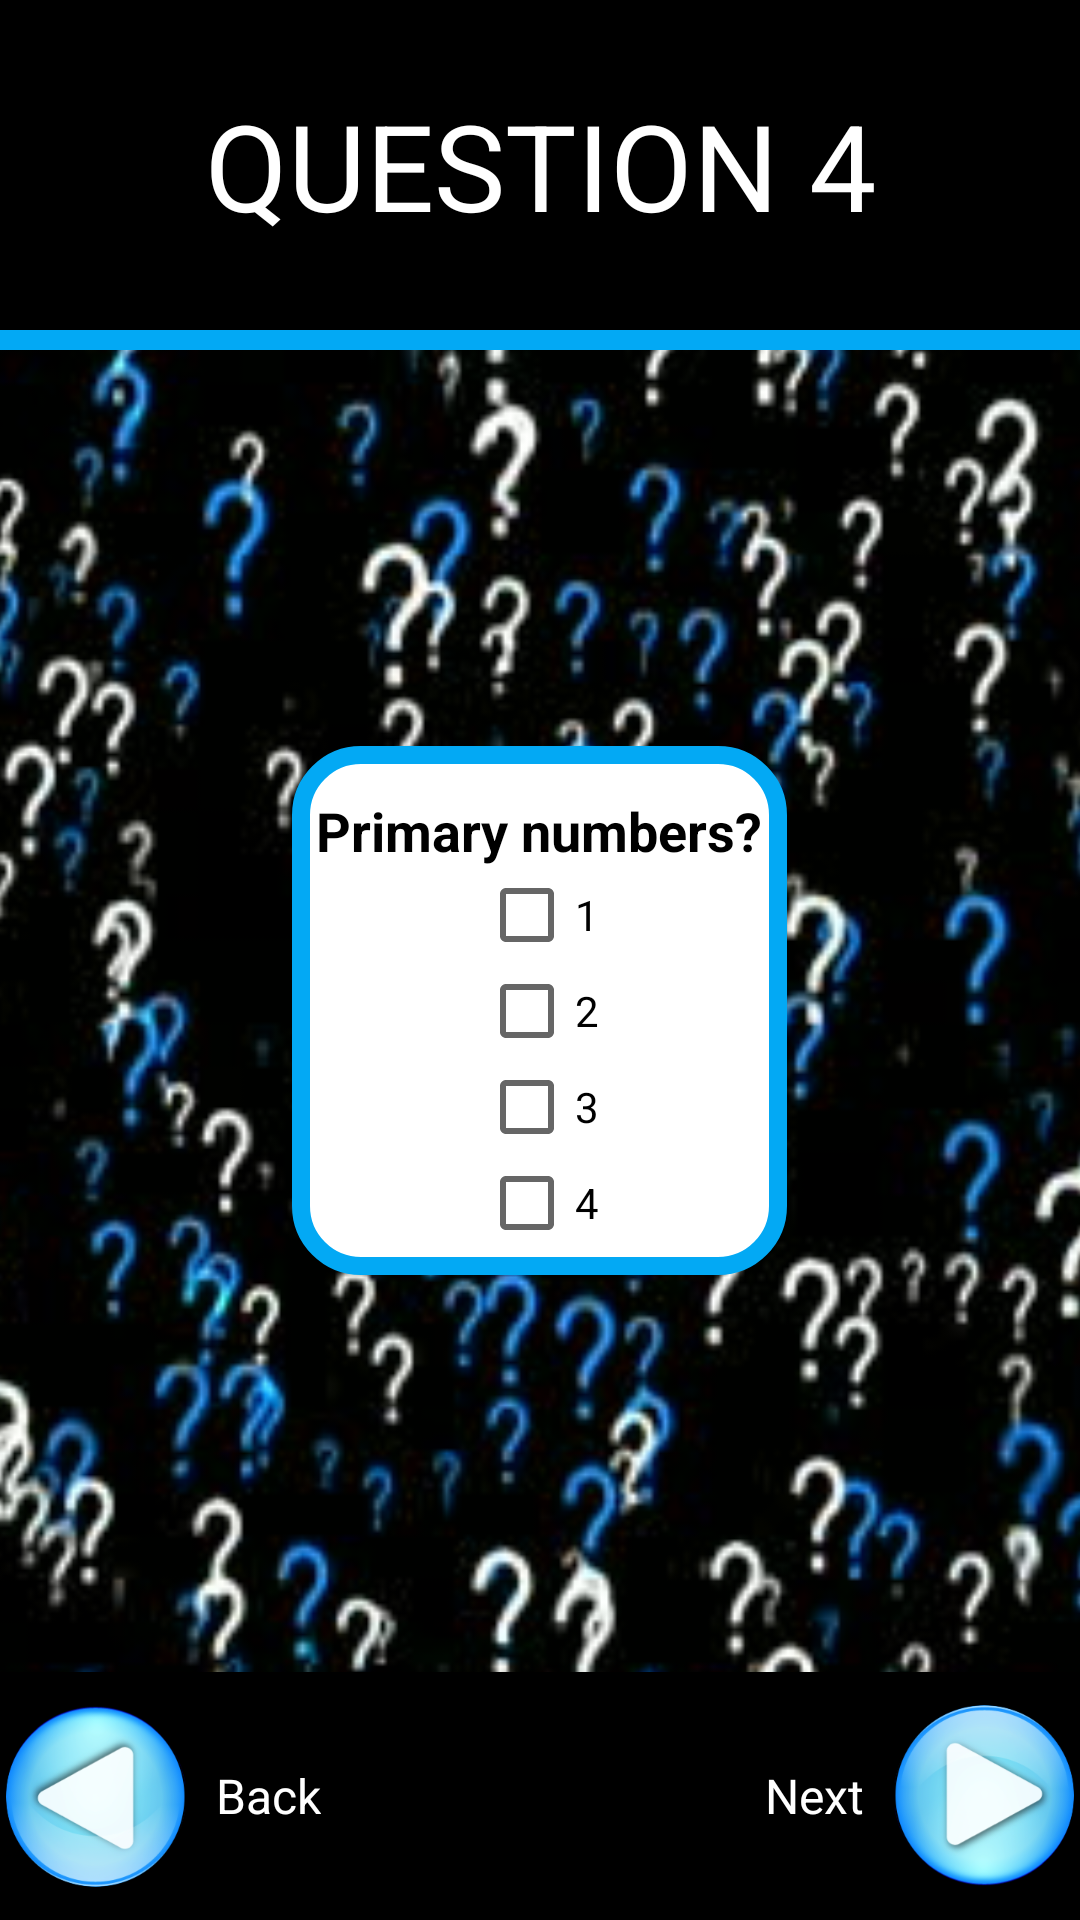

Produce the Android XML layout that renders to this screen, including the resource entries it uses.
<!-- AndroidManifest.xml: application theme AppTheme -->
<!-- res/layout/question4.xml -->
<?xml version="1.0" encoding="utf-8"?>
<RelativeLayout xmlns:android="http://schemas.android.com/apk/res/android"
    xmlns:tools="http://schemas.android.com/tools"
    android:layout_width="match_parent"
    android:layout_height="match_parent"
    android:orientation="vertical"
    tools:context="com.example.android.quizapp.MainActivity">

    <ImageView
        android:layout_width="match_parent"
        android:layout_height="match_parent"
        android:scaleType="centerCrop"
        android:src="@drawable/qm" />

    <LinearLayout
        android:layout_width="match_parent"
        android:layout_height="match_parent"
        android:orientation="vertical">

        <TextView
            android:id="@+id/header"
            style="@style/header"
            android:text="@string/q4Header" />

        <TextView
            android:id="@+id/blueLine"
            android:layout_width="match_parent"
            android:layout_height="0dp"
            android:layout_weight=".25"
            android:background="#03A9F4" />

        <RelativeLayout
            android:layout_width="match_parent"
            android:layout_height="0dp"
            android:layout_weight="16">

            <LinearLayout
                android:layout_width="wrap_content"
                android:layout_height="wrap_content"
                android:layout_centerInParent="true"
                android:background="@drawable/background"
                android:orientation="vertical"
                android:padding="8dp">

                <TextView
                    style="@style/questions"
                    android:background="@drawable/question_background"
                    android:text="@string/q4" />

                <LinearLayout
                    android:layout_width="match_parent"
                    android:layout_height="0dp"
                    android:layout_weight="5"
                    android:orientation="vertical">

                    <CheckBox
                        android:id="@+id/checkboxA"
                        style="@style/checkboxes"
                        android:text="@string/checkboxTextA" />

                    <CheckBox
                        android:id="@+id/checkboxB"
                        style="@style/checkboxes"
                        android:text="@string/checkboxTextB" />

                    <CheckBox
                        android:id="@+id/checkboxC"
                        style="@style/checkboxes"
                        android:text="@string/checkboxTextC" />

                    <CheckBox
                        android:id="@+id/checkboxD"
                        style="@style/checkboxes"
                        android:text="@string/checkboxTextD" />
                </LinearLayout>
            </LinearLayout>

        </RelativeLayout>

        <RelativeLayout
            android:id="@+id/nextBackView"
            style="@style/relViewButtons">


            <ImageButton
                android:id="@+id/backbutton"
                style="@style/backNextButtons"
                android:onClick="backButton"
                android:src="@drawable/back" />

            <TextView
                style="@style/backNextText"
                android:layout_toRightOf="@id/backbutton"
                android:text="@string/back" />

            <TextView
                style="@style/backNextText"
                android:layout_toLeftOf="@+id/nextButton"
                android:text="@string/next" />

            <ImageButton
                android:id="@+id/nextButton"
                style="@style/backNextButtons"
                android:layout_alignParentRight="true"
                android:onClick="nextButton"
                android:src="@drawable/next" />

        </RelativeLayout>
    </LinearLayout>
</RelativeLayout>
<!-- resources referenced by this layout -->
<resources>
  <!-- drawable back: png bitmap (drawable, 58803 bytes) -->
  <!-- drawable background (drawable) -->
  <?xml version="1.0" encoding="UTF-8"?>
  <shape xmlns:android="http://schemas.android.com/apk/res/android"
      android:shape="rectangle">
      <corners android:radius="20dp" />
      <solid android:color="#fff" />
      <stroke
          android:color="#03A9F4"
          android:width="6dp"
          />
  
  </shape>
  <!-- drawable next: png bitmap (drawable, 58723 bytes) -->
  <!-- drawable qm: jpg bitmap (drawable, 42733 bytes) -->
  <!-- drawable question_background (drawable) -->
  <?xml version="1.0" encoding="UTF-8"?>
  <shape xmlns:android="http://schemas.android.com/apk/res/android"
      android:shape="rectangle">
      <corners android:radius="20dp" />
      <solid android:color="#fff" />
  
  </shape>
  <string name="back">Back</string>
  <string name="checkboxTextA">1</string>
  <string name="checkboxTextB">2</string>
  <string name="checkboxTextC">3</string>
  <string name="checkboxTextD">4</string>
  <string name="next">Next</string>
  <string name="q4">Primary numbers?</string>
  <string name="q4Header">Question 4</string>
  <style name="backNextButtons">
          <item name="android:layout_width">64dp</item>
          <item name="android:layout_height">64dp</item>
          <item name="android:background">#000</item>
          <item name="android:scaleType">fitCenter</item>
          <item name="android:layout_centerVertical">true</item>
      </style>
  <style name="backNextText">
          <item name="android:layout_width">wrap_content</item>
          <item name="android:layout_height">match_parent</item>
          <item name="android:textColor">#FFF</item>
          <item name="android:textSize">16sp</item>
          <item name="android:padding">8dp</item>
          <item name="android:gravity">center_vertical</item>
      </style>
  <style name="checkboxes">
          <item name="android:layout_weight">1</item>
          <item name="android:layout_width">wrap_content</item>
          <item name="android:layout_height">0dp</item>
          <item name="android:layout_gravity">center_vertical|center_horizontal</item>
      </style>
  <style name="header">
          <item name="android:layout_weight">4</item>
          <item name="android:layout_width">match_parent</item>
          <item name="android:layout_height">0dp</item>
          <item name="android:textSize">40sp</item>
          <item name="android:background">#000</item>
          <item name="android:textColor">#fff</item>
          <item name="android:gravity">center</item>
          <item name="android:textAllCaps">true</item>
      </style>
  <style name="questions">
          <item name="android:layout_width">wrap_content</item>
          <item name="android:layout_height">wrap_content</item>
          <item name="android:textSize">18sp</item>
          <item name="android:background">@drawable/question_background</item>
          <item name="android:layout_marginTop">8dp</item>
          <item name="android:textColor">#000</item>
          <item name="android:textStyle">bold</item>
          <item name="android:layout_gravity">center</item>
      </style>
  <style name="relViewButtons">
          <item name="android:layout_weight">3</item>
          <item name="android:layout_width">match_parent</item>
          <item name="android:layout_height">0dp</item>
          <item name="android:background">#000</item>
          <item name="android:layout_alignParentBottom">true</item>
      </style>
  <style name="AppTheme" parent="Theme.AppCompat.Light.DarkActionBar">
          
          <item name="colorPrimary">@color/colorPrimary</item>
          <item name="colorPrimaryDark">@color/colorPrimaryDark</item>
          <item name="colorAccent">@color/colorAccent</item>
      </style>
  <!-- not gathered from this repository: default colours our renderer supplied (Android Studio template values) -->
  <color name="colorPrimary">#FF6200EE</color>
  <color name="colorPrimaryDark">#FF3700B3</color>
  <color name="colorAccent">#FF03DAC5</color>
</resources>
